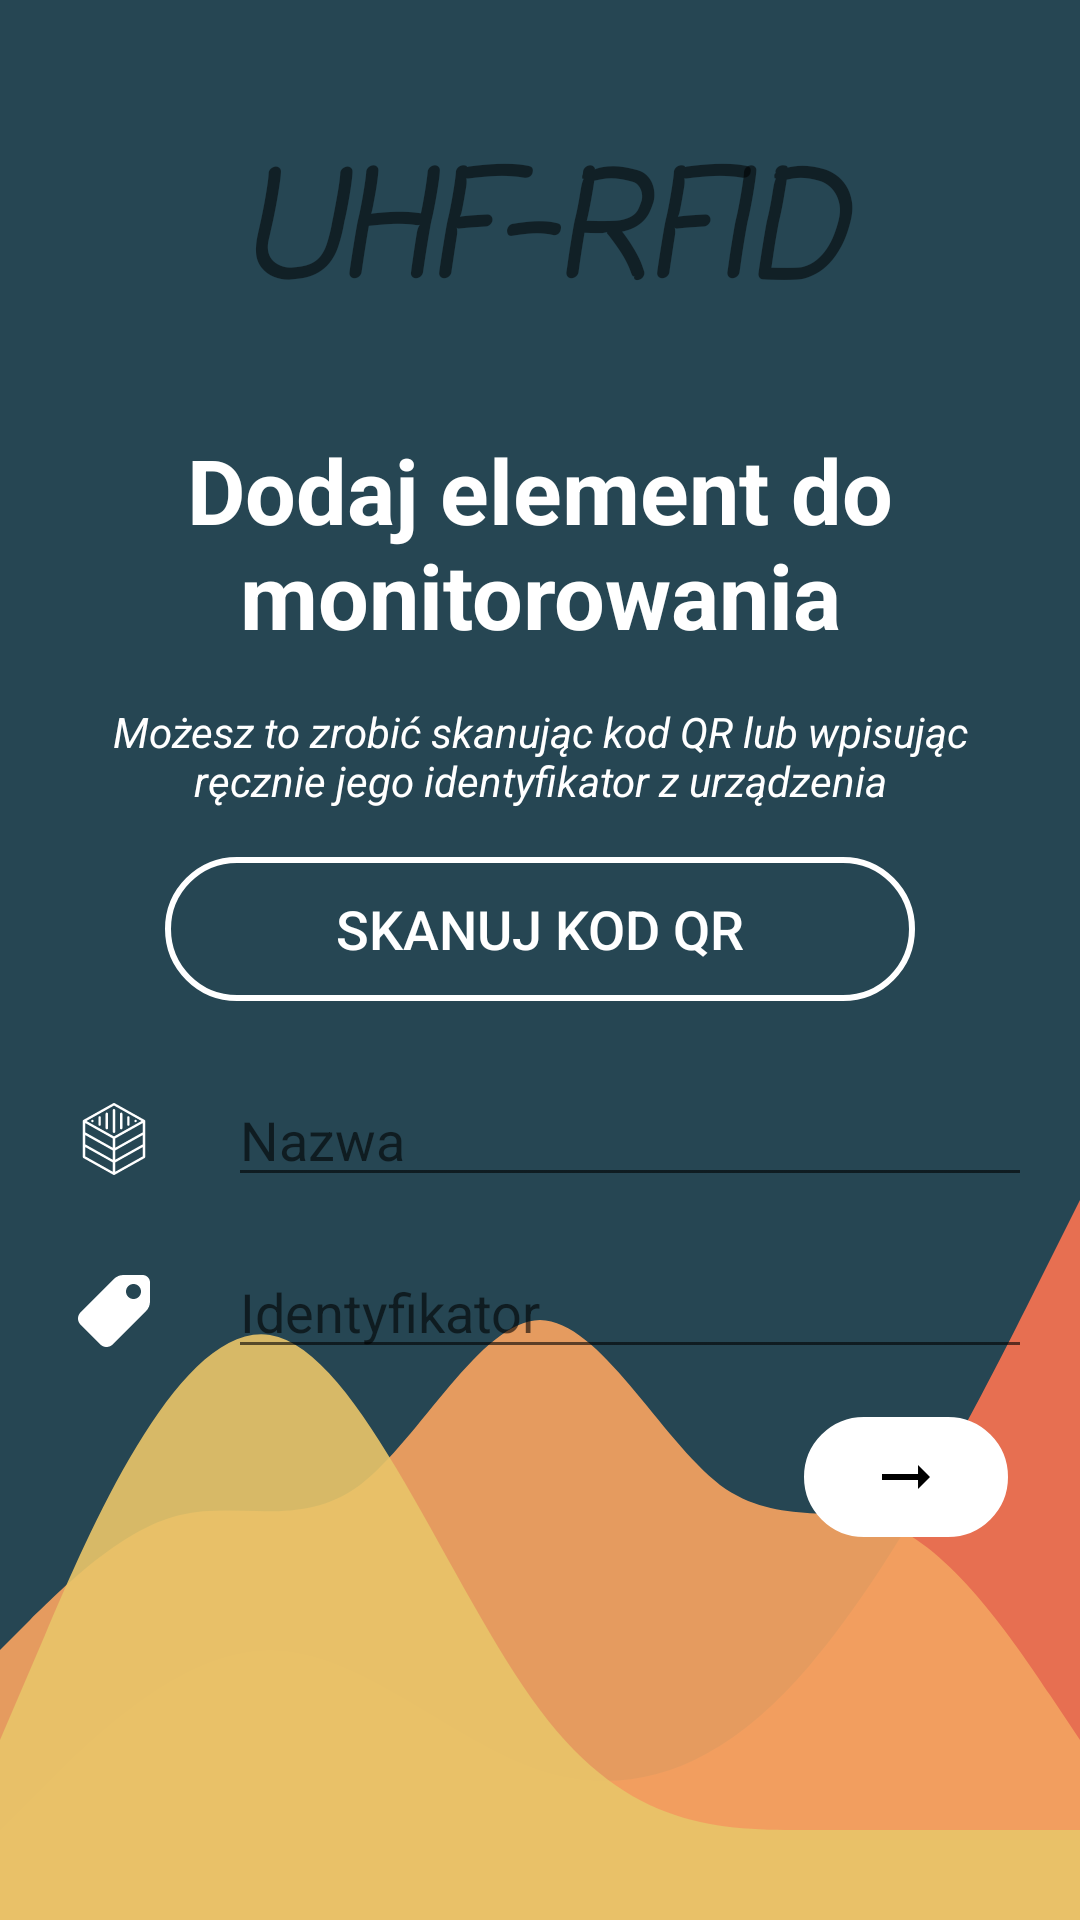

Write the Android layout XML for this screen, with the resource values it uses.
<!-- AndroidManifest.xml: application theme Theme.UHFRFID -->
<!-- res/layout/activity_add_item.xml -->
<?xml version="1.0" encoding="utf-8"?>
<androidx.constraintlayout.widget.ConstraintLayout xmlns:android="http://schemas.android.com/apk/res/android"
    xmlns:app="http://schemas.android.com/apk/res-auto"
    xmlns:tools="http://schemas.android.com/tools"
    android:layout_width="match_parent"
    android:layout_height="match_parent"
    android:background="@drawable/background"
    tools:context=".view.AddItemActivity">

    <TextView
        android:id="@+id/appname"
        android:layout_width="0dp"
        android:layout_height="127dp"
        android:layout_marginTop="16dp"
        android:fontFamily="casual"
        android:gravity="center"
        android:text="@string/app_name"
        android:textSize="48sp"
        android:textStyle="bold|italic"
        app:layout_constraintEnd_toEndOf="parent"
        app:layout_constraintStart_toStartOf="parent"
        app:layout_constraintTop_toTopOf="parent" />


    <TextView
        android:id="@+id/text_tit_item"
        android:layout_width="0dp"
        android:layout_height="wrap_content"
        android:gravity="center_horizontal"
        android:text="@string/add_item"
        android:textAlignment="center"
        android:textColor="@color/white"
        android:textSize="30sp"
        android:textStyle="bold"
        app:layout_constraintEnd_toEndOf="parent"
        app:layout_constraintHorizontal_bias="0.0"
        app:layout_constraintStart_toStartOf="parent"
        app:layout_constraintTop_toBottomOf="@+id/appname" />

    <TextView
        android:id="@+id/introduction"
        android:layout_width="0dp"
        android:layout_height="wrap_content"
        android:layout_marginStart="32dp"
        android:layout_marginTop="16dp"
        android:layout_marginEnd="32dp"
        android:gravity="center"
        android:text="@string/device_intro"
        android:textColor="@color/white"
        android:textSize="14sp"
        android:textStyle="italic"
        app:layout_constraintEnd_toEndOf="parent"
        app:layout_constraintHorizontal_bias="0.2"
        app:layout_constraintStart_toStartOf="parent"
        app:layout_constraintTop_toBottomOf="@+id/text_tit_item" />

    <Button
        android:id="@+id/button_use_qr_item"
        style="@style/ButtonStyleLogin"
        android:layout_height="wrap_content"
        android:layout_marginTop="16dp"
        android:background="@drawable/rounded_edge"
        android:text="@string/use_qr"
        app:layout_constraintEnd_toEndOf="parent"
        app:layout_constraintStart_toStartOf="parent"
        app:layout_constraintTop_toBottomOf="@+id/introduction" />


    <ImageView
        android:id="@+id/imagePass"
        android:layout_width="wrap_content"
        android:layout_height="wrap_content"
        android:layout_marginStart="16dp"
        android:padding="10dp"
        app:layout_constraintStart_toStartOf="parent"
        app:layout_constraintTop_toTopOf="@+id/input_identifier_name"
        app:srcCompat="@drawable/ic_terrain" />

    <ImageView
        android:id="@+id/imagePass2"
        android:layout_width="wrap_content"
        android:layout_height="wrap_content"
        android:layout_marginStart="16dp"
        android:padding="10dp"
        app:layout_constraintStart_toStartOf="parent"
        app:layout_constraintTop_toTopOf="@+id/input_identifier_item"
        app:srcCompat="@drawable/ic_price_tag" />

    <EditText
        android:id="@+id/input_identifier_item"
        style="@style/ItemStyle"
        android:layout_width="0dp"
        android:layout_height="wrap_content"
        android:layout_marginStart="16dp"
        android:layout_marginTop="16dp"
        android:layout_marginEnd="16dp"
        android:ems="10"
        android:hint="@string/identifier"
        android:inputType="textEmailAddress"
        app:layout_constraintEnd_toEndOf="parent"
        app:layout_constraintStart_toEndOf="@+id/imagePass"
        app:layout_constraintTop_toBottomOf="@+id/input_identifier_name" />

    <EditText
        android:id="@+id/input_identifier_name"
        style="@style/ItemStyle"
        android:layout_width="0dp"
        android:layout_height="wrap_content"
        android:layout_marginStart="16dp"
        android:layout_marginTop="24dp"
        android:layout_marginEnd="16dp"
        android:ems="10"
        android:hint="@string/item_name"
        android:inputType="textEmailAddress"
        app:layout_constraintEnd_toEndOf="parent"
        app:layout_constraintHorizontal_bias="1.0"
        app:layout_constraintStart_toEndOf="@+id/imagePass"
        app:layout_constraintTop_toBottomOf="@+id/button_use_qr_item" />

    <ImageButton
        android:id="@+id/button_add_item"
        style="@style/ButtonStyleSignIn"
        android:layout_width="68dp"
        android:layout_height="40dp"
        android:layout_marginTop="16dp"
        android:layout_marginEnd="24dp"
        app:layout_constraintEnd_toEndOf="parent"
        app:layout_constraintTop_toBottomOf="@+id/input_identifier_item"
        app:srcCompat="@drawable/ic_baseline_arrow_right_alt_24" />


</androidx.constraintlayout.widget.ConstraintLayout>
<!-- resources referenced by this layout -->
<resources>
  <color name="white">#FFFFFFFF</color>
  <!-- drawable background (drawable) -->
  <?xml version="1.0" encoding="utf-8"?>
  <layer-list xmlns:android="http://schemas.android.com/apk/res/android">
  
      <item android:drawable="@drawable/dark"/>
      <item
          android:drawable="@drawable/ic_wave_1"
          android:gravity="bottom"/>
  </layer-list>
  <!-- drawable ic_baseline_arrow_right_alt_24 (drawable) -->
  <vector xmlns:android="http://schemas.android.com/apk/res/android"
      android:width="24dp"
      android:height="24dp"
      android:viewportWidth="24"
      android:viewportHeight="24">
    <path
        android:fillColor="#000000"
        android:pathData="M16.01,11H4v2h12.01v3L20,12l-3.99,-4z"/>
  </vector>
  <!-- drawable rounded_edge (drawable) -->
  <?xml version="1.0" encoding="utf-8"?>
  <selector xmlns:android="http://schemas.android.com/apk/res/android">
      <item>
          <shape android:shape="rectangle">
              <solid android:color="@color/transpa"/>
              <stroke android:color="#FFFFFF" android:width="2dp" />
  
              <corners android:radius="45dp" />
          </shape>
      </item>
  </selector>
  <string name="add_item">Dodaj element do monitorowania</string>
  <string name="app_name">UHF-RFID</string>
  <string name="device_intro">Możesz to zrobić skanując kod QR lub wpisując ręcznie jego identyfikator z urządzenia</string>
  <string name="identifier">Identyfikator</string>
  <string name="item_name">Nazwa</string>
  <string name="use_qr">Skanuj kod QR</string>
  <style name="ButtonStyleLogin">
          <item name="android:background">@drawable/rounded_edge</item>
          <item name="android:foreground">@drawable/rounded_edge</item>
          <item name="android:textSize">18dp</item>
          <item name="android:textColor">@color/white</item>
          <item name="android:layout_width">250dp</item>
      </style>
  <style name="ButtonStyleSignIn">
          <item name="android:background">@drawable/rounded_button</item>
          <item name="android:foreground">@drawable/rounded_button</item>
          <item name="android:textSize">18dp</item>
          <item name="android:textColor">@color/bluudark</item>
          <item name="android:layout_width">250dp</item>
      </style>
  <style name="ItemStyle">
          <item name="android:layout_gravity">center</item>
          <item name="android:layout_height">44dp</item>
          <item name="android:layout_width">match_parent</item>
          <item name="android:textColor">@color/white</item>
      </style>
  <!-- drawable dark (drawable) -->
  <?xml version="1.0" encoding="utf-8"?>
  <shape xmlns:android="http://schemas.android.com/apk/res/android">
  
      <gradient
          android:startColor="#264653"
          android:endColor="#264653"
          android:angle="180" />
      <size
          android:width="25dp"
          android:height="25dp"/>
  
  
  
  </shape>
  <color name="transpa">@android:color/transparent</color>
  <!-- drawable rounded_button (drawable) -->
  <?xml version="1.0" encoding="utf-8"?>
  <selector xmlns:android="http://schemas.android.com/apk/res/android">
  <item>
          <shape android:shape="rectangle">
                  <solid android:color="#FFFFFF"/>
                  <stroke android:color="#FFFFFF" android:width="2dp" />
  
                  <corners android:radius="45dp" />
          </shape>
  </item>
  </selector>
  <color name="bluudark">#264653</color>
  <color name="purple_500">#FF6200EE</color>
  <color name="purple_700">#FF3700B3</color>
  <color name="teal_200">#FF03DAC5</color>
  <color name="teal_700">#FF018786</color>
</resources>
